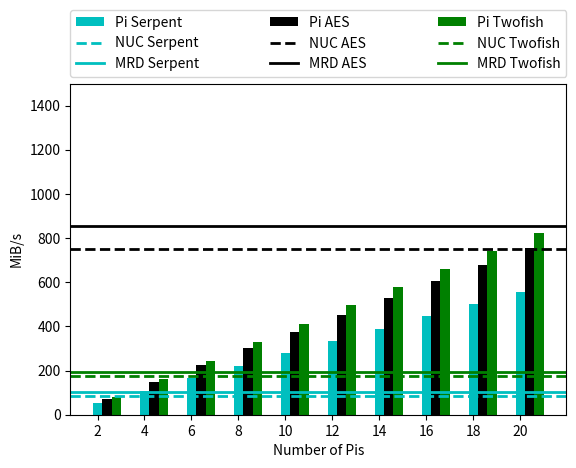

This chart was generated by the following Python code:
import numpy as np
import matplotlib.pyplot as plt

#tick info
x = np.arange(10)
x_labels = [str(i) for i in range(2,22,2)]
fig,ax = plt.subplots()
#y_labels = ['0', '1', '10', '100','1000','10000']

#################### ENCRYPT DATA ##############################

###SERPENT
nuc_serpent_encrypt = 83.4 
mrd_serpent_encrypt = 102.5
pi_serpent_encrypt = [52.99, 109.49, 165.66, 221.78, 277.72, 333.67, 389.39, 445.48, 501.85, 555.92]


###TWOFISH data
nuc_twofish_encrypt = 175.7
mrd_twofish_encrypt = 193.1
pi_twofish_encrypt = [78.67, 162.89, 245.24, 328.64, 411.93, 494.73, 577.22, 660.32, 743.47, 824.23]


###AES DATA
nuc_aes_encrypt = 750.9
mrd_aes_encrypt = 854.7
pi_aes_encrypt = [71.51, 148.29, 224.71, 300.1, 376.4, 452.16, 527.57, 603.79, 679.94, 753.58]



ax.set_ylabel('MiB/s')
ax.set_xlabel('Number of Pis')

bar_width=0.2

ax.bar(x, pi_serpent_encrypt, bar_width, color='c', label="Pi Serpent")
plt.axhline(y=mrd_serpent_encrypt, color='c', linestyle='-', label="MRD Serpent", linewidth=2)
plt.axhline(y=nuc_serpent_encrypt, color='c', linestyle='--', label="NUC Serpent", linewidth=2)

ax.bar(x+bar_width, pi_aes_encrypt, bar_width, color='k', label="Pi AES")
plt.axhline(y=mrd_aes_encrypt, color='k', linestyle='-', label="MRD AES", linewidth=2)
plt.axhline(y=nuc_aes_encrypt, color='k', linestyle='--', label="NUC AES", linewidth=2)

ax.bar(x+bar_width+bar_width, pi_twofish_encrypt, bar_width, color='g', label="Pi Twofish")
plt.axhline(y=mrd_twofish_encrypt, color='g', linestyle='-', label="MRD Twofish", linewidth=2)
plt.axhline(y=nuc_twofish_encrypt, color='g', linestyle='--', label="NUC Twofish", linewidth=2)


ax.set_xticks(x)
ax.set_xticklabels(x_labels)

box = ax.get_position()

handles, labels = plt.gca().get_legend_handles_labels()
order = [6,1,0,7,3,2,8,5,4]
ax.legend([handles[idx] for idx in order],[labels[idx] for idx in order],
bbox_to_anchor=(0., 1.02, 1., 0.2), loc='lower left', ncol=3,  mode="expand", borderaxespad=0.)
plt.subplots_adjust(top=0.8)

ax.set_ylim([0,1500])

plt.show()
